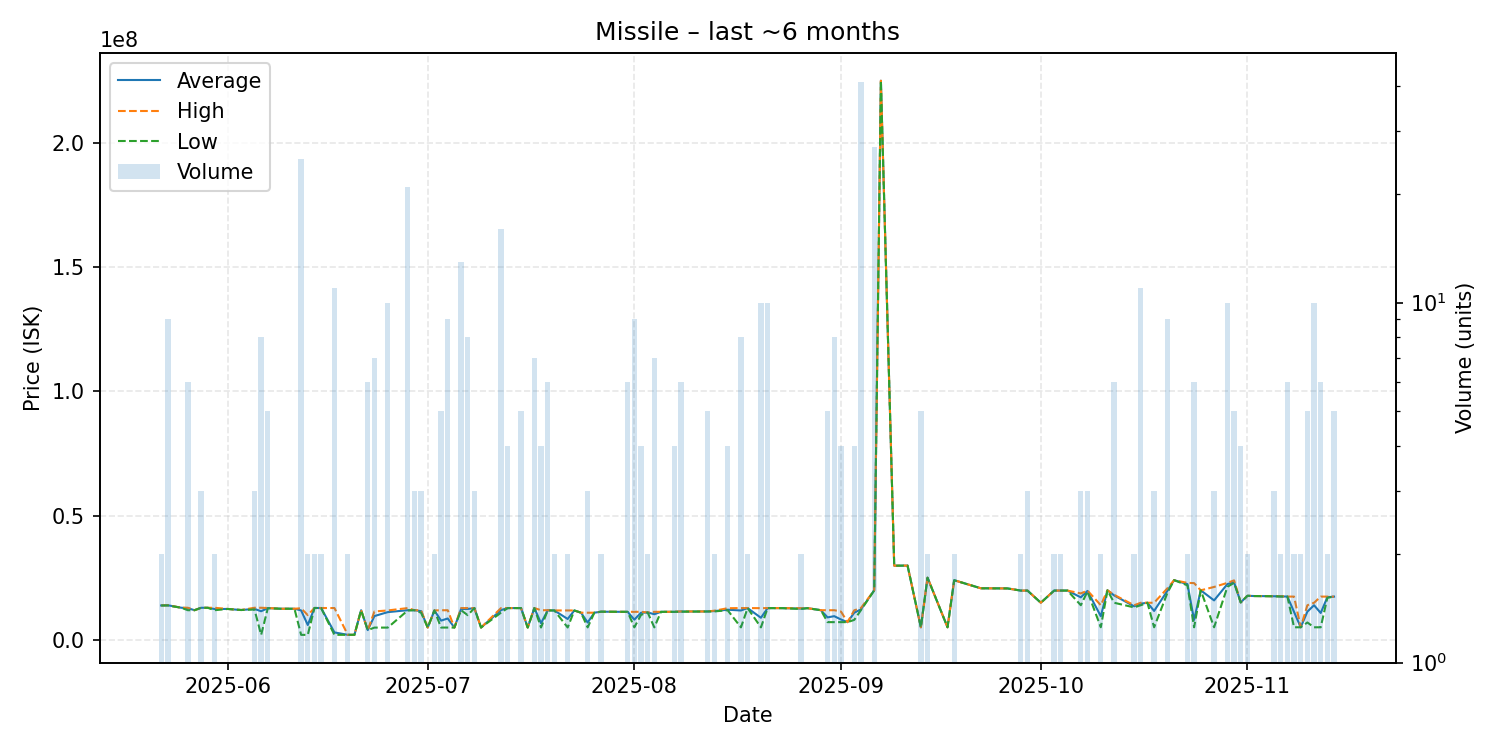

The file beside this chart, header and first rows:
date, average, highest, lowest, order_count, volume
2025-05-22, 13910000, 13910000, 13910000, 1, 2
2025-05-23, 13990000, 14000000, 13910000, 2, 9
2025-05-25, 13000000, 13000000, 13000000, 1, 1
2025-05-26, 12825000, 12990000, 12000000, 4, 6
2025-05-27, 12000000, 12000000, 12000000, 1, 1
2025-05-28, 12980000, 12980000, 12980000, 1, 3
2025-05-29, 12970000, 12970000, 12970000, 1, 1
2025-05-30, 12490000, 12980000, 12000000, 2, 2
2025-06-01, 12500000, 12500000, 12500000, 1, 1
2025-06-03, 12080000, 12080000, 12080000, 1, 1
2025-06-05, 12520000, 12980000, 12290000, 3, 3
2025-06-06, 11591000, 12980000, 2078000, 5, 8
2025-06-07, 12840000, 12880000, 12780000, 3, 5
2025-06-09, 12590000, 12590000, 12590000, 1, 1
2025-06-11, 12590000, 12590000, 12590000, 1, 1
2025-06-12, 11916400, 12790000, 2085000, 8, 25
2025-06-13, 6043000, 10000000, 2086000, 2, 2
2025-06-14, 12900000, 12900000, 12900000, 2, 2
2025-06-15, 12875000, 12880000, 12870000, 2, 2
2025-06-17, 3070909, 12870000, 2091000, 3, 11
2025-06-19, 2098000, 2098000, 2098000, 1, 2
2025-06-20, 2098000, 2098000, 2098000, 1, 1
2025-06-21, 12000000, 12000000, 12000000, 1, 1
2025-06-22, 4000000, 4000000, 4000000, 1, 6
2025-06-23, 9644286, 11500000, 5005000, 3, 7
2025-06-25, 11226300, 11900000, 5003000, 4, 10
2025-06-28, 12004762, 12860000, 11900000, 6, 21
2025-06-29, 12000000, 12000000, 12000000, 3, 3
2025-06-30, 11633333, 11950000, 11000000, 3, 3
2025-07-01, 5008000, 5008000, 5008000, 1, 1
2025-07-02, 11900000, 11900000, 11900000, 1, 2
2025-07-03, 7807200, 11985000, 5022000, 3, 5
2025-07-04, 8674222, 11990000, 5022000, 5, 9
2025-07-05, 5022000, 5022000, 5022000, 1, 1
2025-07-06, 12463077, 12860000, 12000000, 5, 13
2025-07-07, 12498750, 12860000, 10000000, 4, 8
2025-07-08, 12850000, 12850000, 12850000, 2, 3
2025-07-09, 5028000, 5028000, 5028000, 1, 1
2025-07-12, 12055625, 12860000, 11030000, 4, 16
2025-07-13, 12860000, 12860000, 12860000, 4, 4
2025-07-15, 12858000, 12860000, 12850000, 3, 5
2025-07-16, 5029000, 5029000, 5029000, 1, 1
2025-07-17, 12858571, 12860000, 12850000, 2, 7
2025-07-18, 6780000, 12000000, 5040000, 3, 4
2025-07-19, 11950000, 12000000, 11900000, 2, 6
2025-07-20, 11895000, 11900000, 11890000, 2, 2
2025-07-22, 8474000, 11900000, 5048000, 2, 2
2025-07-23, 11900000, 11900000, 11900000, 1, 1
2025-07-24, 11000000, 11000000, 11000000, 1, 1
2025-07-25, 7052000, 10990000, 5083000, 2, 3
2025-07-26, 11000000, 11000000, 11000000, 1, 1
2025-07-27, 11400000, 11400000, 11400000, 2, 2
2025-07-30, 11350000, 11350000, 11350000, 1, 1
2025-07-31, 11340000, 11340000, 11340000, 2, 6
2025-08-01, 8194444, 11350000, 5090000, 5, 9
2025-08-02, 10975000, 11350000, 10100000, 3, 4
2025-08-03, 11100000, 11100000, 11100000, 2, 2
2025-08-04, 10384571, 11350000, 5092000, 4, 7
2025-08-05, 11350000, 11350000, 11350000, 1, 1
2025-08-06, 11350000, 11350000, 11350000, 1, 1
... 66 more rows
